Labelled photos from "HAR_dataset", an image-classification folder in shivamkansara18/Ambient-Assisted-Living-using-LLMs. The possible labels are: jogging, standing, walking.

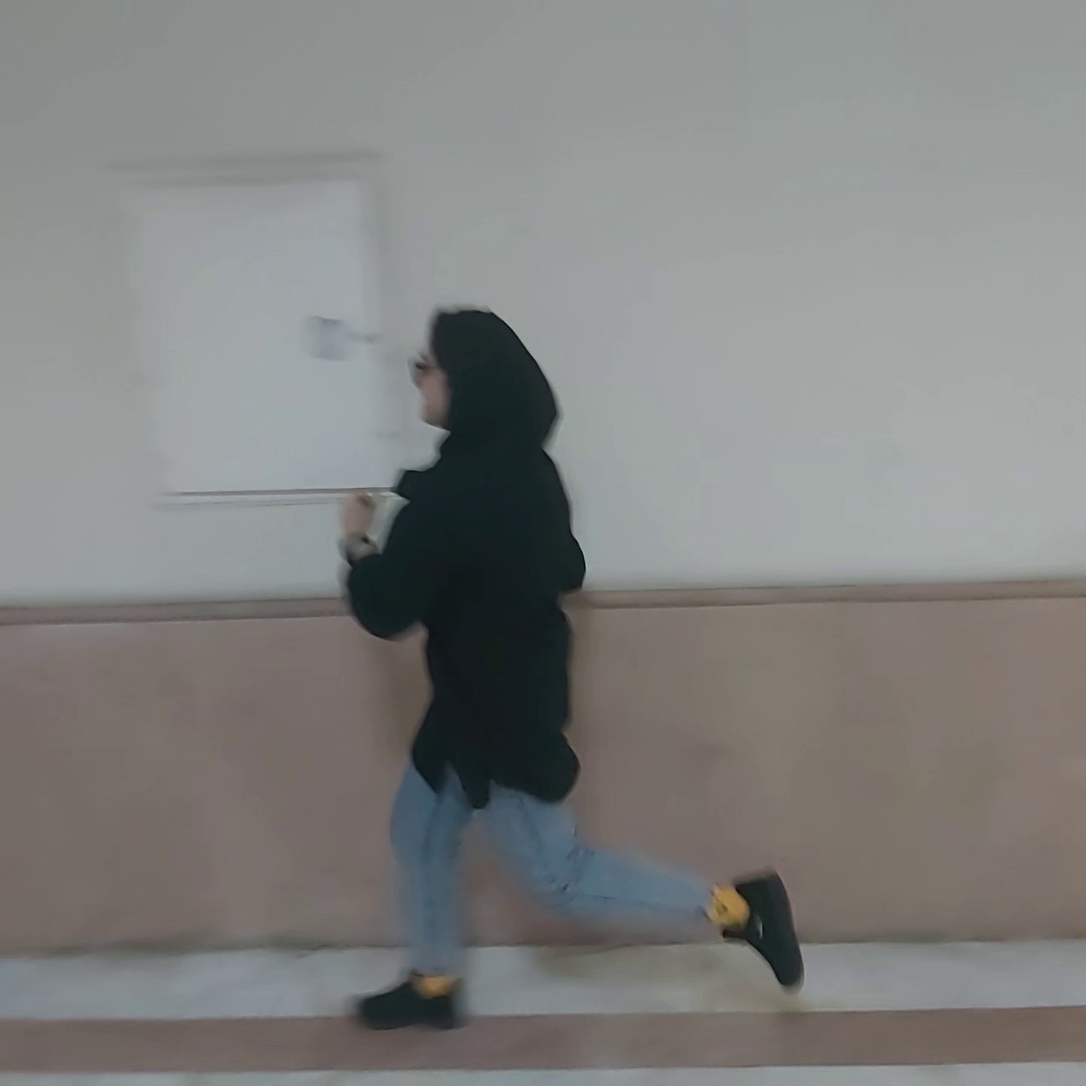
Label: jogging

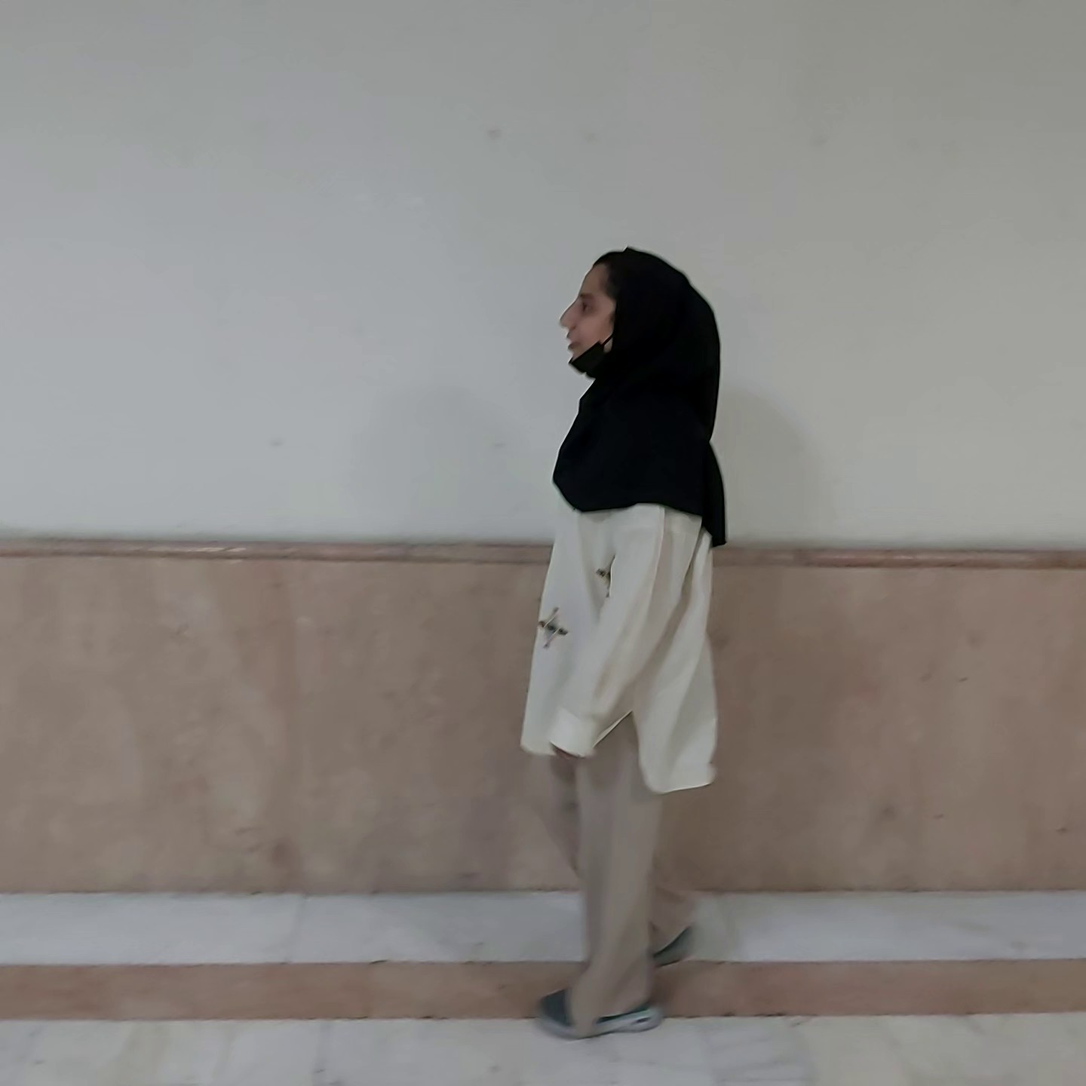
Label: walking

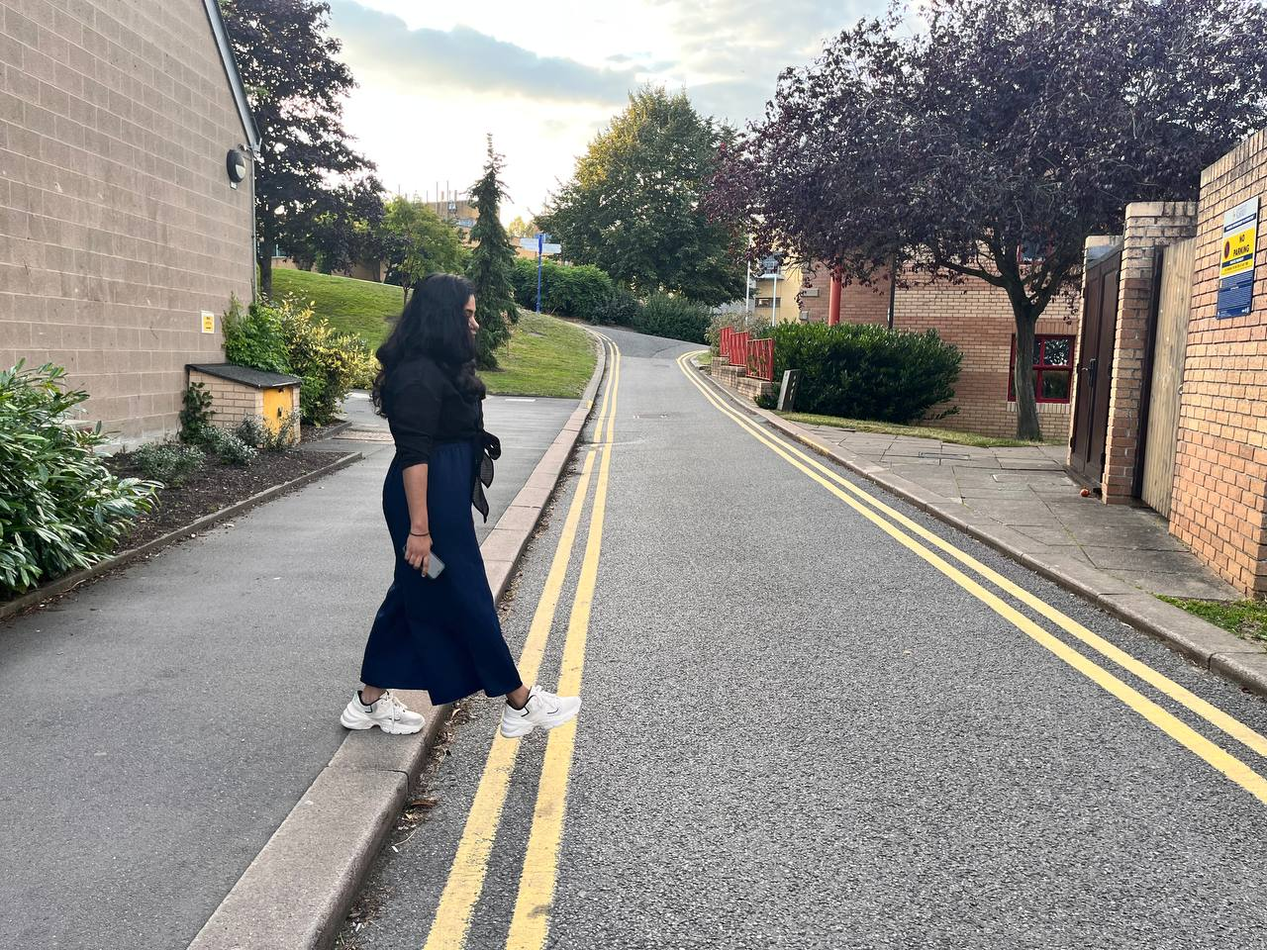
Label: walking

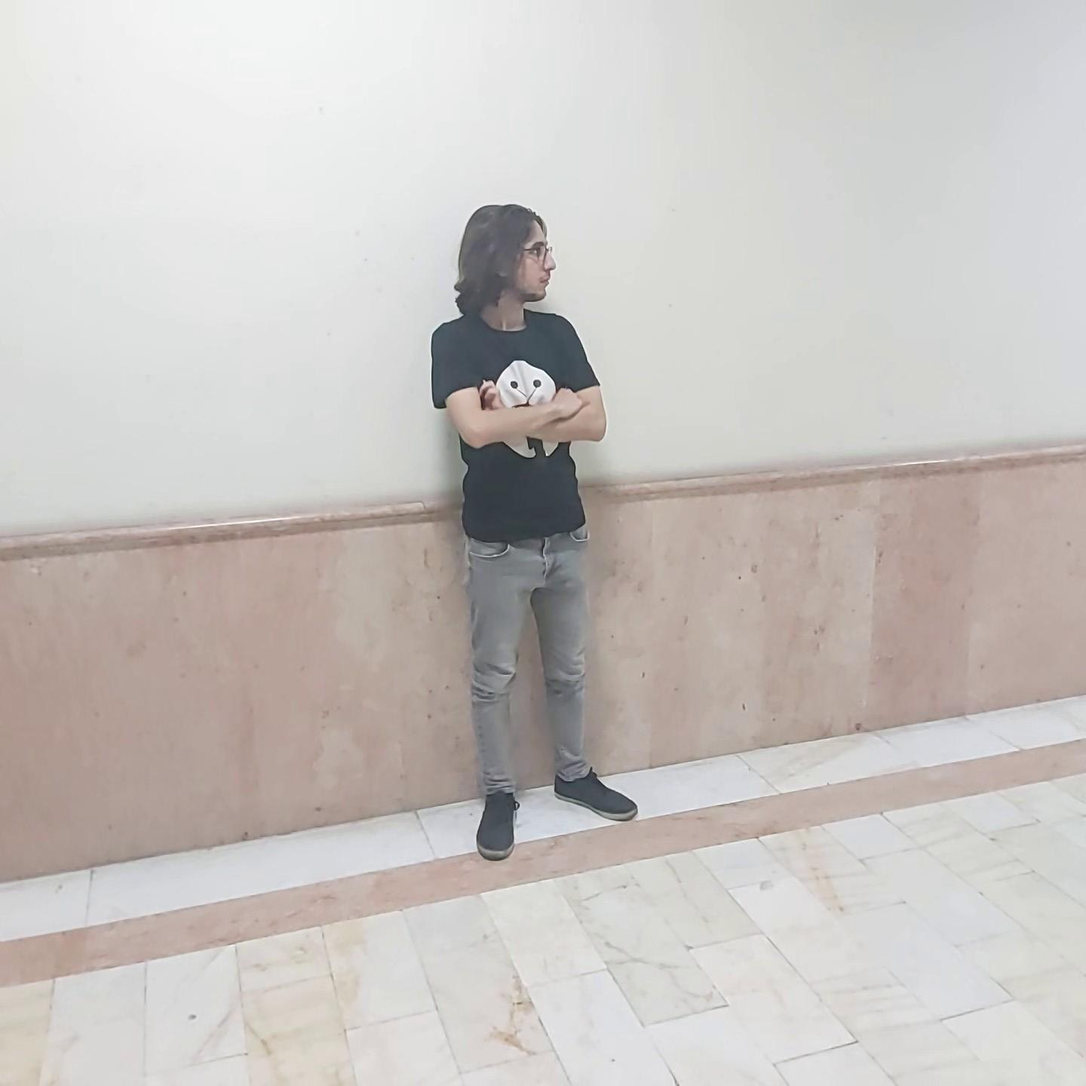
Label: standing

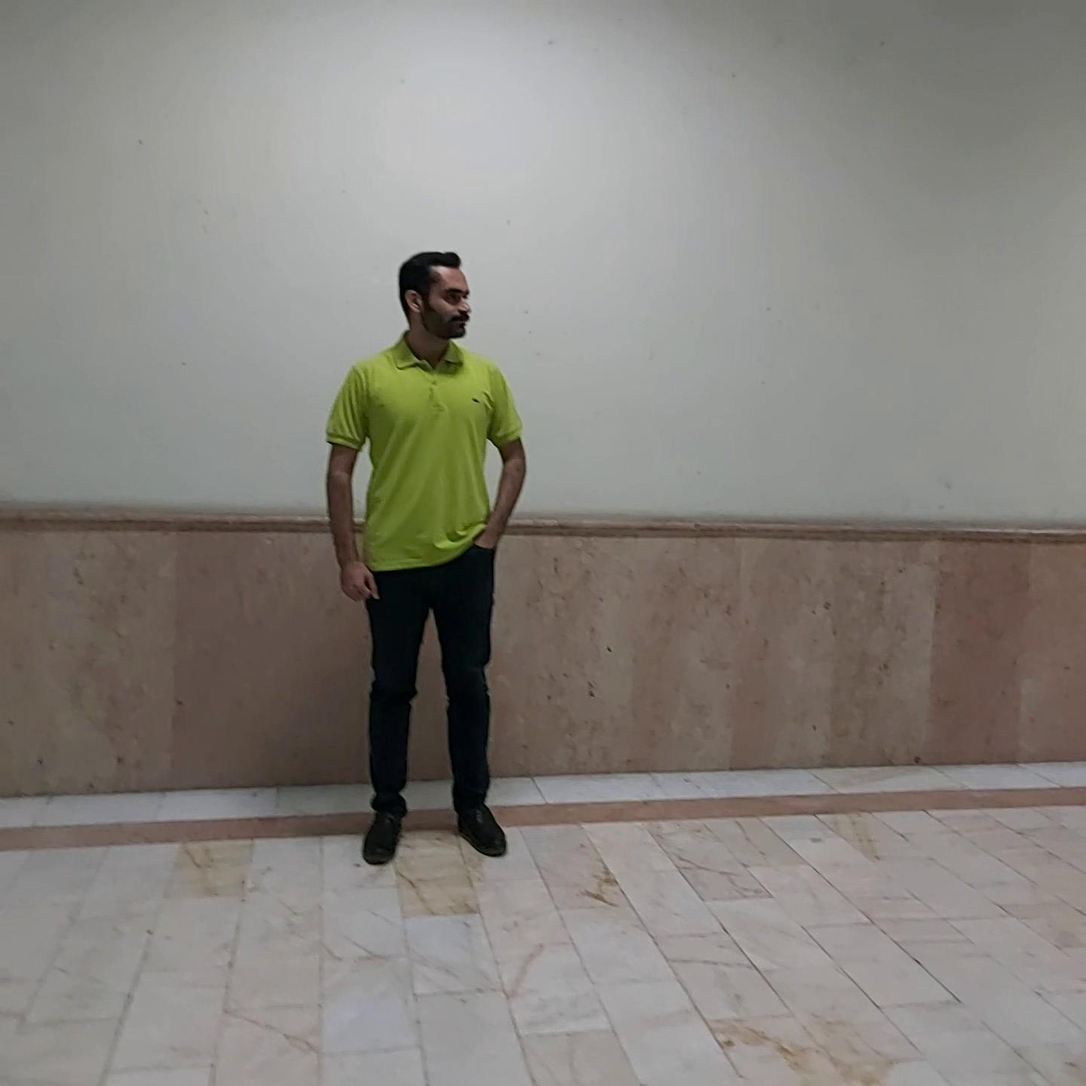
Label: standing

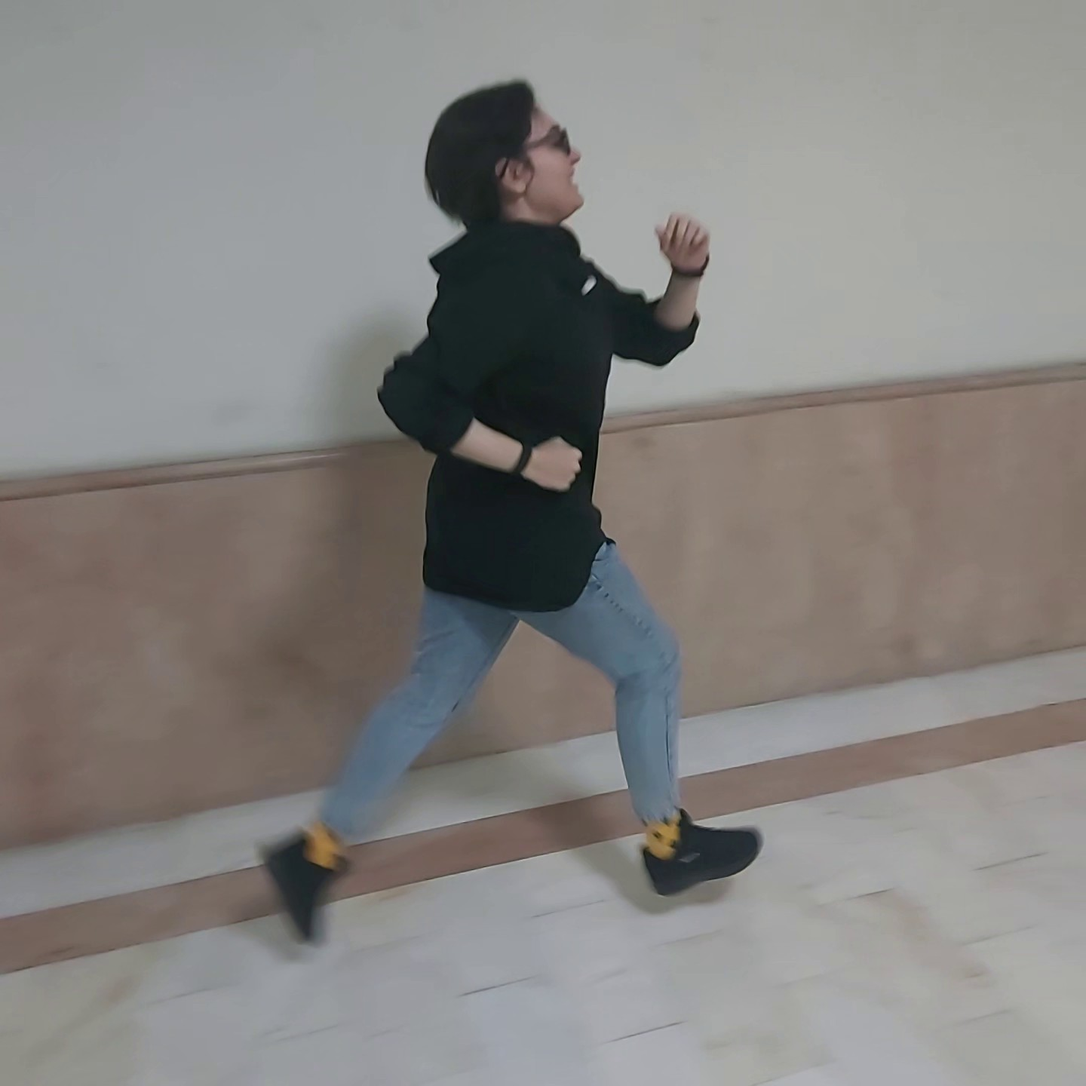
Label: jogging
